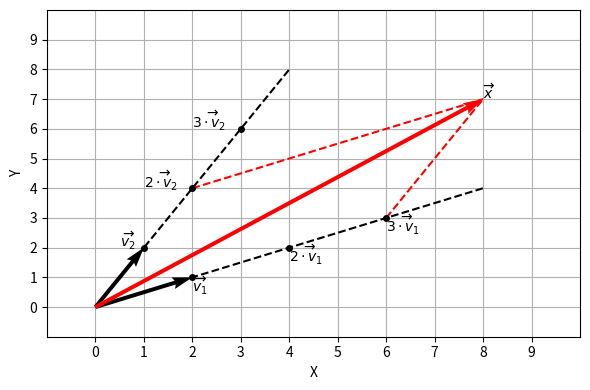

Write Python code to recreate this figure.
#!/usr/bin/env python
# coding: utf-8

# In[1]:


from matplotlib import pyplot as plt
plt.rcParams.update({'figure.max_open_warning': False})

get_ipython().run_line_magic('matplotlib', 'widget')

import numpy as np


# <a id='math-lab-linear_transform'></a>
# # Линейные преобразования

# ```{prf:определение}
# :nonumber:
# Пусть имеется множество [векторов](./LAB-1-Vectors.html#math-lab-vector), для каждого из которых определены операции [сложения и умножения на скаляр](./LAB-2-VectorOperations.html#math-lab-vector_operations), при этом, если результаты данных операций также принадлежат данному множеству, и для каждого элемента этого множества выполняются [аксиомы векторного пространства](https://en.wikipedia.org/wiki/Vector_space), то такое множество называется ***векторным (или линейным) пространством***.
# ```

# ```{prf:определение}
# :nonumber:
# Если в некотором линейном пространстве $V$ каждому вектору $\vec{v}$ по некоторому правилу $T$ поставлен в соответствие вектор $\vec{u}$ этого же пространства, то говорят, что в данном пространстве задана ***функция линейного преобразования*** (*linear transformation*).
# +++
# $$ \vec{u} = T \left(\vec{v} \right). $$
# ```

# При этом, для функции линейного преобразования должны выполняться ***свойства линейности***:
# 
# $$ T\left(a+b\right)=T\left(a\right)+T\left(b\right) ;\\ T\left(\lambda a\right) = \lambda T\left(a\right). $$

# Рассмотрим пример. Пусть функция преобразования определена так, что:

# $$ T\left( \begin{bmatrix} x_1 \\ x_2 \end{bmatrix} \right) = \begin{bmatrix} x_1 + x_2 \\ 3x_1 \end{bmatrix}. $$

# Рассмотрим два вектора $\vec{a}=\begin{bmatrix} a_1 \\ a_2 \end{bmatrix}$ и $\vec{b}=\begin{bmatrix} b_1 \\ b_2 \end{bmatrix}.$ Их сумма:

# $$ \vec{a} + \vec{b} = \begin{bmatrix} a_1 + b_1 \\ a_2 + b_2 \end{bmatrix}. $$

# Тогда:

# $$ T\left(\vec{a} + \vec{b}\right)=T\left( \begin{bmatrix} a_1 + b_1 \\ a_2 + b_2 \end{bmatrix} \right) = \begin{bmatrix} a_1 + b_1 + a_2 + b_2 \\ 3a_1 + 3b_2 \end{bmatrix}.$$

# Линейное преобразование вектора $\vec{a}$:

# $$ T \left(\vec{a} \right)=T\left( \begin{bmatrix} a_1 \\ a_2 \end{bmatrix} \right) = \begin{bmatrix} a_1 + a_2 \\ 3a_1 \end{bmatrix}. $$

# Линейное преобразование вектора $\vec{b}$:

# $$ T\left(\vec{b}\right)=T\left( \begin{bmatrix} b_1 \\ b_2 \end{bmatrix} \right) = \begin{bmatrix} b_1 + b_2 \\ 3b_1 \end{bmatrix}. \\ T(\vec{a}) + T(\vec{b}) = \begin{bmatrix} a_1 + a_2 \\ 3a_1 \end{bmatrix} + \begin{bmatrix} b_1 + b_2 \\ 3b_1 \end{bmatrix} = \begin{bmatrix} a_1 + a_2 + b_1 + b_2 \\ 3a_1 + 3b_1 \end{bmatrix}. $$

# Из этого следует, что

# $$ T \left(\vec{a} + \vec{b} \right)=T \left(\vec{a} \right) + T \left(\vec{b} \right). $$

# Докажем для данного примера и второе свойство линейности:

# $$ T \left(\lambda \vec{a} \right) = T \left(\lambda \begin{bmatrix} a_1 \\ a_2 \end{bmatrix}\right) = T \left(\begin{bmatrix} \lambda a_1 \\ \lambda a_2 \end{bmatrix}\right) = \begin{bmatrix} \lambda a_1 + \lambda a_2 \\ 3 \lambda a_1 \end{bmatrix} \\ \lambda T(\vec{a}) = \lambda T \left(\begin{bmatrix} a_1 \\ a_2 \end{bmatrix}\right) = \lambda \begin{bmatrix} a_1 + a_2 \\ 3a_1 \end{bmatrix} = \begin{bmatrix} \lambda a_1 + \lambda a_2 \\ 3 \lambda a_1 \end{bmatrix}. $$

# Из этого следует, что

# $$ T \left(\lambda \vec{a} \right) = \lambda T \left(\vec{a} \right). $$

# Таким образом, преобразование $T\left( \begin{bmatrix} x_1 \\ x_2 \end{bmatrix} \right) = \begin{bmatrix} x_1 + x_2 \\ 3x_1 \end{bmatrix}$ является линейным.

# Любое линейное преобразование вектора можно представить в виде произведения матрицы на данный вектор. Пусть имеется вектор $\vec{x}$. Данный вектор можно разложить на сумму:

# $$ \vec{x} = \begin{bmatrix} x_1 \\ x_2 \\ x_3 \\ \vdots \\ x_n \end{bmatrix} = x_1 \cdot \begin{bmatrix} 1 \\ 0 \\ 0 \\ \vdots \\ 0 \end{bmatrix} + x_2 \cdot \begin{bmatrix} 0 \\ 1 \\ 0 \\ \vdots \\ 0 \end{bmatrix} + x_3 \cdot \begin{bmatrix} 0 \\ 0 \\ 1 \\ \vdots \\ 0 \end{bmatrix} + \ldots + x_n \cdot \begin{bmatrix} 0 \\ 0 \\ 0 \\ \vdots \\ 1 \end{bmatrix} = x_1 \cdot \vec{e_1} + x_2 \cdot \vec{e_2} + \ldots + x_n \cdot \vec{e_n}, $$

# где $\vec{e_1}$, $\vec{e_2}$, $\ldots$, $\vec{e_n}$ – вертикальные векторы единичной квадратной матрицы $n \times n$ $I_n$:

# $$ I_n=\begin{bmatrix} 1 & 0 & 0 & \ldots & 0 \\ 0 & 1 & 0 & \ldots & 0 \\ 0 & 0 & 1 & \ldots & 0 \\ \vdots & \vdots & \vdots & \ddots & \vdots \\ 0 & 0 & 0 & \ldots & 1 \end{bmatrix}. $$

# Тогда линейное преобразование вектора $\vec{x}$:

# $$ \begin{align}
# T \left( \vec{x} \right)
# &= T \left( x_1 \cdot \vec{e_1} + x_2 \cdot \vec{e_2} + \ldots + x_n \cdot \vec{e_n} \right) \\
# &= T \left( x_1 \cdot \vec{e_1} \right) + T \left( x_2 \cdot \vec{e_2} \right) + \ldots + T \left( x_n \cdot \vec{e_n} \right) \\
# &= x_1 \cdot T \left( \vec{e_1} \right) + x_2 \cdot T \left( \vec{e_2} \right) + \ldots + x_n \cdot T \left( \vec{e_n} \right).
# \end{align}$$

# Здесь последовательно были применены свойства линейности линейных преобразований. Последнее выражение может быть преобразовано следующим образом:

# $$ T \left( \vec{x} \right) = x_1 \cdot T \left( \vec{e_1} \right) + x_2 \cdot T \left( \vec{e_2} \right) + \ldots + x_n \cdot T \left( \vec{e_n} \right) = \begin{bmatrix} T \left( \vec{e_1} \right) & T \left( \vec{e_2} \right) & \ldots & T \left( \vec{e_n} \right) \end{bmatrix} \cdot \begin{bmatrix} x_1 \\ x_2 \\ \vdots \\ x_n \end{bmatrix}. $$

# В свою очередь, $T(\vec{e_n})$ – вектор. Таким образом, линейное преобразование любого вектора может быть представлено в виде произведения матрицы на этот же вектор:

# $$ T(\vec{x})= A \cdot \vec{x}. $$

# Такая матрица $A$ называется матрицей преобразования по отношению к рассматриваемому (*стандартному*) базису.

# Однако один и тот же вектор может быть представлен в различных базисах. Пусть имеется вектор $\vec{x}$, координаты которого выражены через базис $B$. Это может быть записано следующим образом:

# $$ \begin{bmatrix} \vec{x} \end{bmatrix}_B. $$

# Тогда вектор $T(\vec{x})$ также выражается через координаты базиса $B$:

# $$ \begin{bmatrix} T(\vec{x}) \end{bmatrix}_B. $$

# При этом, линейное преобразование $T$ по-прежнему устанавливает связь между этими двумя векторами, поэтому можно записать:

# $$ \begin{bmatrix} T(\vec{x}) \end{bmatrix}_B = D \cdot \begin{bmatrix} \vec{x} \end{bmatrix}_B. $$

# Такая матрица $D$ называется матрицей преобразования по отношению к базису $B$. Известно, что любой базис определяется через $n$ базисных векторов:

# $$ B=\begin{Bmatrix} \vec{v_1}, \vec{v_2}, \ldots, \vec{v_n} \end{Bmatrix}. $$

# При этом, любой вектор [можно представить](./LAB-1-Vectors.html#math-lab-vector) в виде суммы произведений координат данного вектора и базисных векторов. Если имеется вектор $\begin{bmatrix} \vec{x} \end{bmatrix}_B$, представленный в виде координат $\begin{bmatrix} x_1 \\ x_2 \\ \vdots \\ x_n \end{bmatrix}_B$, отнесенных к базису $B$, то:

# $$ \begin{bmatrix} \vec{x} \end{bmatrix}_B = x_1 \cdot \vec{v_1} + x_2 \cdot \vec{v_2} + \ldots + x_n \cdot \vec{v_n}. $$

# Рассмотрим пример. Пусть базис $B$ задан векторами $\vec{v_1}=\begin{bmatrix} 2 \\ 1 \end{bmatrix}$ и $\vec{v_2}=\begin{bmatrix} 1 \\ 2 \end{bmatrix}$:

# $$ B=\begin{Bmatrix} \vec{v_1}, \vec{v_2}\end{Bmatrix}. $$

# Рассмотрим вектор:

# $$ \vec{x}=3 \cdot \vec{v_1} + 2 \cdot \vec{v_2}=3 \cdot \begin{bmatrix} 2 \\ 1 \end{bmatrix} + 2 \cdot \begin{bmatrix} 1 \\ 2 \end{bmatrix} = \begin{bmatrix} 8 \\ 7 \end{bmatrix}. $$

# In[2]:


fig, ax = plt.subplots(figsize=(6, 4))
fig.canvas.header_visible = False

x0 = y0 = [0, 0, 0]

U = [[2, 1, 8]]
V = [[1, 2, 7]]

ax.plot([0, 8], [0, 4], color='k', ls='--', zorder=1)
ax.plot([1, 2, 3], [2, 4, 6], lw=0, marker='o', color='k', ms=4)
ax.plot([0, 4], [0, 8], color='k', ls='--', zorder=1)
ax.plot([2, 4, 6], [1, 2, 3], lw=0, marker='o', color='k', ms=4)
ax.plot([6, 8], [3, 7], color='r', ls='--', zorder=1)
ax.plot([2, 8], [4, 7], color='r', ls='--', zorder=1)
ax.quiver(x0, y0, U, V, scale=1, angles='xy', scale_units='xy', color=['k', 'k', 'r'], zorder=2)

ax.text(2, 0.5, '$\overrightarrow{v_1}$')
ax.text(4, 1.5, '$\overrightarrow{2 \cdot v_1}$')
ax.text(6, 2.5, '$\overrightarrow{3 \cdot v_1}$')
ax.text(0.5, 2, '$\overrightarrow{v_2}$')
ax.text(1, 4, '$\overrightarrow{2 \cdot v_2}$')
ax.text(2, 6, '$\overrightarrow{3 \cdot v_2}$')
ax.text(8, 7, '$\overrightarrow{x}$')

ax.set_xlim(-1, 10)
ax.set_ylim(-1, 10)
ax.set_axisbelow(True)
ax.grid()
ax.set_xticks(range(0, 10, 1))
ax.set_yticks(range(0, 10, 1))
ax.set_xlabel('X')
ax.set_ylabel('Y')

fig.tight_layout()


# Тогда вектор $\vec{x}$ относительно базиса $B$:

# $$ \begin{bmatrix} \vec{x} \end{bmatrix}_B = \begin{bmatrix} 3 \\ 2 \end{bmatrix}_B. $$

# Таким образом, вектор $\vec{x}$ в стандартном базисе может быть выражен в виде произведения матрицы (назовем ее $C^{-1}$), составленной из базисных векторов другого базиса $B$, на данный вектор, представленный в базисе $B$:

# $$ \vec{x} = \begin{bmatrix} \vec{v_1} & \vec{v_2} & \ldots & \vec{v_n} \end{bmatrix} \cdot \begin{bmatrix} \vec{x} \end{bmatrix}_B = C^{-1} \cdot \begin{bmatrix} \vec{x} \end{bmatrix}_B. $$

# In[3]:


x_B = np.array([[3], [2]])
C_inv = np.array([[2, 1], [1, 2]])
x = C_inv.dot(x_B)
x


# И, наоборот, если у нас есть координаты вектора $\vec{x}$ в стандтартном базисе, то определить его координаты относительно базиса $B$ можно следующим образом:

# $$ \begin{bmatrix} \vec{x} \end{bmatrix}_B = C \cdot \vec{x}. $$

# In[4]:


np.linalg.inv(C_inv).dot(x)


# Из этого следует, что любой переход от одного базиса к другому можно записать в виде матричного произведения.

# Итак, линейное преобразование $T$ в базисе $B$, устанавливающее связь между вектором $\begin{bmatrix} \vec{x} \end{bmatrix}_B$ и вектором $\begin{bmatrix} T \left( \vec{x} \right) \end{bmatrix}_B$:

# $$ \begin{bmatrix} T \left( \vec{x} \right) \end{bmatrix}_B = D \cdot \begin{bmatrix} \vec{x} \end{bmatrix}_B. $$

# Однако линейное преобразование $T(\vec{x})$ может быть выражено в виде матричного произведения:

# $$ T \left( \vec{x} \right) =A \cdot \vec{x}. $$

# Тогда:

# $$ \begin{bmatrix} T \left( \vec{x} \right) \end{bmatrix}_B = D \cdot \begin{bmatrix} \vec{x} \end{bmatrix}_B = \begin{bmatrix} A \cdot \vec{x} \end{bmatrix}_B. $$

# В свою очередь, переход от базиса $B$ к стандартному может быть записан в виде матричного произведения. Поэтому:

# $$ \begin{bmatrix} A \cdot \vec{x} \end{bmatrix}_B = C \cdot A \cdot \vec{x}. $$

# Подставляя это равенство в выражение выше, получим:

# $$ \begin{bmatrix} T \left( \vec{x} \right) \end{bmatrix}_B = D \cdot \begin{bmatrix} \vec{x} \end{bmatrix}_B = \begin{bmatrix} A \cdot \vec{x} \end{bmatrix}_B = C \cdot A \cdot \vec{x}. $$

# В свою очередь, вектор $\vec{x}$ в базисе $B$ может быть записан следующим образом:

# $$ \vec{x} = C^{-1} \cdot \begin{bmatrix} \vec{x} \end{bmatrix}_B. $$

# Тогда:

# $$ \begin{bmatrix} T \left( \vec{x} \right) \end{bmatrix}_B = D \cdot \begin{bmatrix} \vec{x} \end{bmatrix}_B = \begin{bmatrix} A \cdot \vec{x} \end{bmatrix}_B = C \cdot A \cdot \vec{x} = C \cdot A \cdot C^{-1} \cdot \begin{bmatrix} \vec{x} \end{bmatrix}_B. $$

# Итак, матрица $D$ линейного преобразования $T$ по отношению к базису $B$:

# $$ D = C \cdot A \cdot C^{-1}, $$

# где: $C$ – матрица перехода от стандартного базиса к базису $B$, $A$ – матрица линейного преобразования вектора $\vec{x}$ по отношению к стандартному базису.

# Пусть матрица $C^{-1}$ составлена из координат собственных векторов $\vec{v_1}$, $\vec{v_2}$, $\ldots$ матрицы $A$:

# $$ C^{-1} = \begin{bmatrix} \vert & \vert &  \\ \vec{v_1} & \vec{v_2} & \ldots \\ \vert & \vert &  \end{bmatrix}. $$

# Умножим левую и правую части равенства $D=C \cdot A \cdot C^{-1}$ на единичный вектор $\vec{e_i}$, сонаправленный с собственным вектором $\vec{v_i}$:

# $$ D\cdot \vec{e_i} = C \cdot A \cdot C^{-1} \cdot \vec{e_i}. $$

# Поскольку матрица $D$ задана относительно базиса $B$, определенного собственными векторами матрицы $A$, то результатом произведения матрицы $D$ на единичный вектор $\vec{e_i}$ будет $i$-ый столбец матрицы. Например:

# In[5]:


M = np.array([[2, 3, 1], [4, 5, 2], [8, 1, 3]])
M.dot([[1], [0], [0]])


# Произведение матрицы $C^{-1}$ на единичный вектор $\vec{e_i}$ даст $i$-ый собственный вектор:

# $$ C^{-1} \cdot \vec{e_i} = \vec{v_i}. $$

# Тогда:

# $$ D\cdot \vec{e_i} = C \cdot A \cdot C^{-1} \cdot \vec{e_i} = C \cdot A \cdot \vec{v_i}. $$

# По [определению собственного вектора матрицы](./LAB-7-Eigenvalues-Eigenvectors.html#math-lab-eigen) данное выражение преобразуется в:

# $$ D\cdot \vec{e_i} = C \cdot A \cdot C^{-1} \cdot \vec{e_i} = C \cdot A \cdot \vec{v_i}= C \cdot \lambda_i \cdot \vec{v_i}. $$

# С учетом того, что $\vec{e_i} = C \cdot \vec{v_i}$, получим:

# $$ D\cdot \vec{e_i} = C \cdot A \cdot C^{-1} \cdot \vec{e_i} = C \cdot A \cdot \vec{v_i}= C \cdot \lambda_i \cdot \vec{v_i} = \lambda_i \cdot \vec{e_i}. $$

# Таким образом, вертикальный столбец матрицы $D$ представляет собой произведение единичного вектора на скаляр, следовательно, если в качестве базиса выбрать собственные векторы матрицы $A$, то матрица $D$ будет являться диагонализированной матрицей $A$ относительно базиса $B$.

# Рассмотрим данное свойство на следующем примере:

# $$ A = \begin{bmatrix} -1 & 3 & -1 \\ -3 & 5 & -1 \\ -3 & 3 & 1 \end{bmatrix}. $$

# In[6]:


A = np.array([[-1, 3, -1], [-3, 5, -1], [-3, 3, 1]])
Lambda, C_inv = np.linalg.eig(A)
C_inv


# In[7]:


np.linalg.det(C_inv)


# Определитель матрицы, составленной из координат собственных векторов, не равен нулю, следовательно, собственные векторы матрицы $A$ образуют базис.

# In[8]:


np.linalg.inv(C_inv).dot(A).dot(C_inv)

